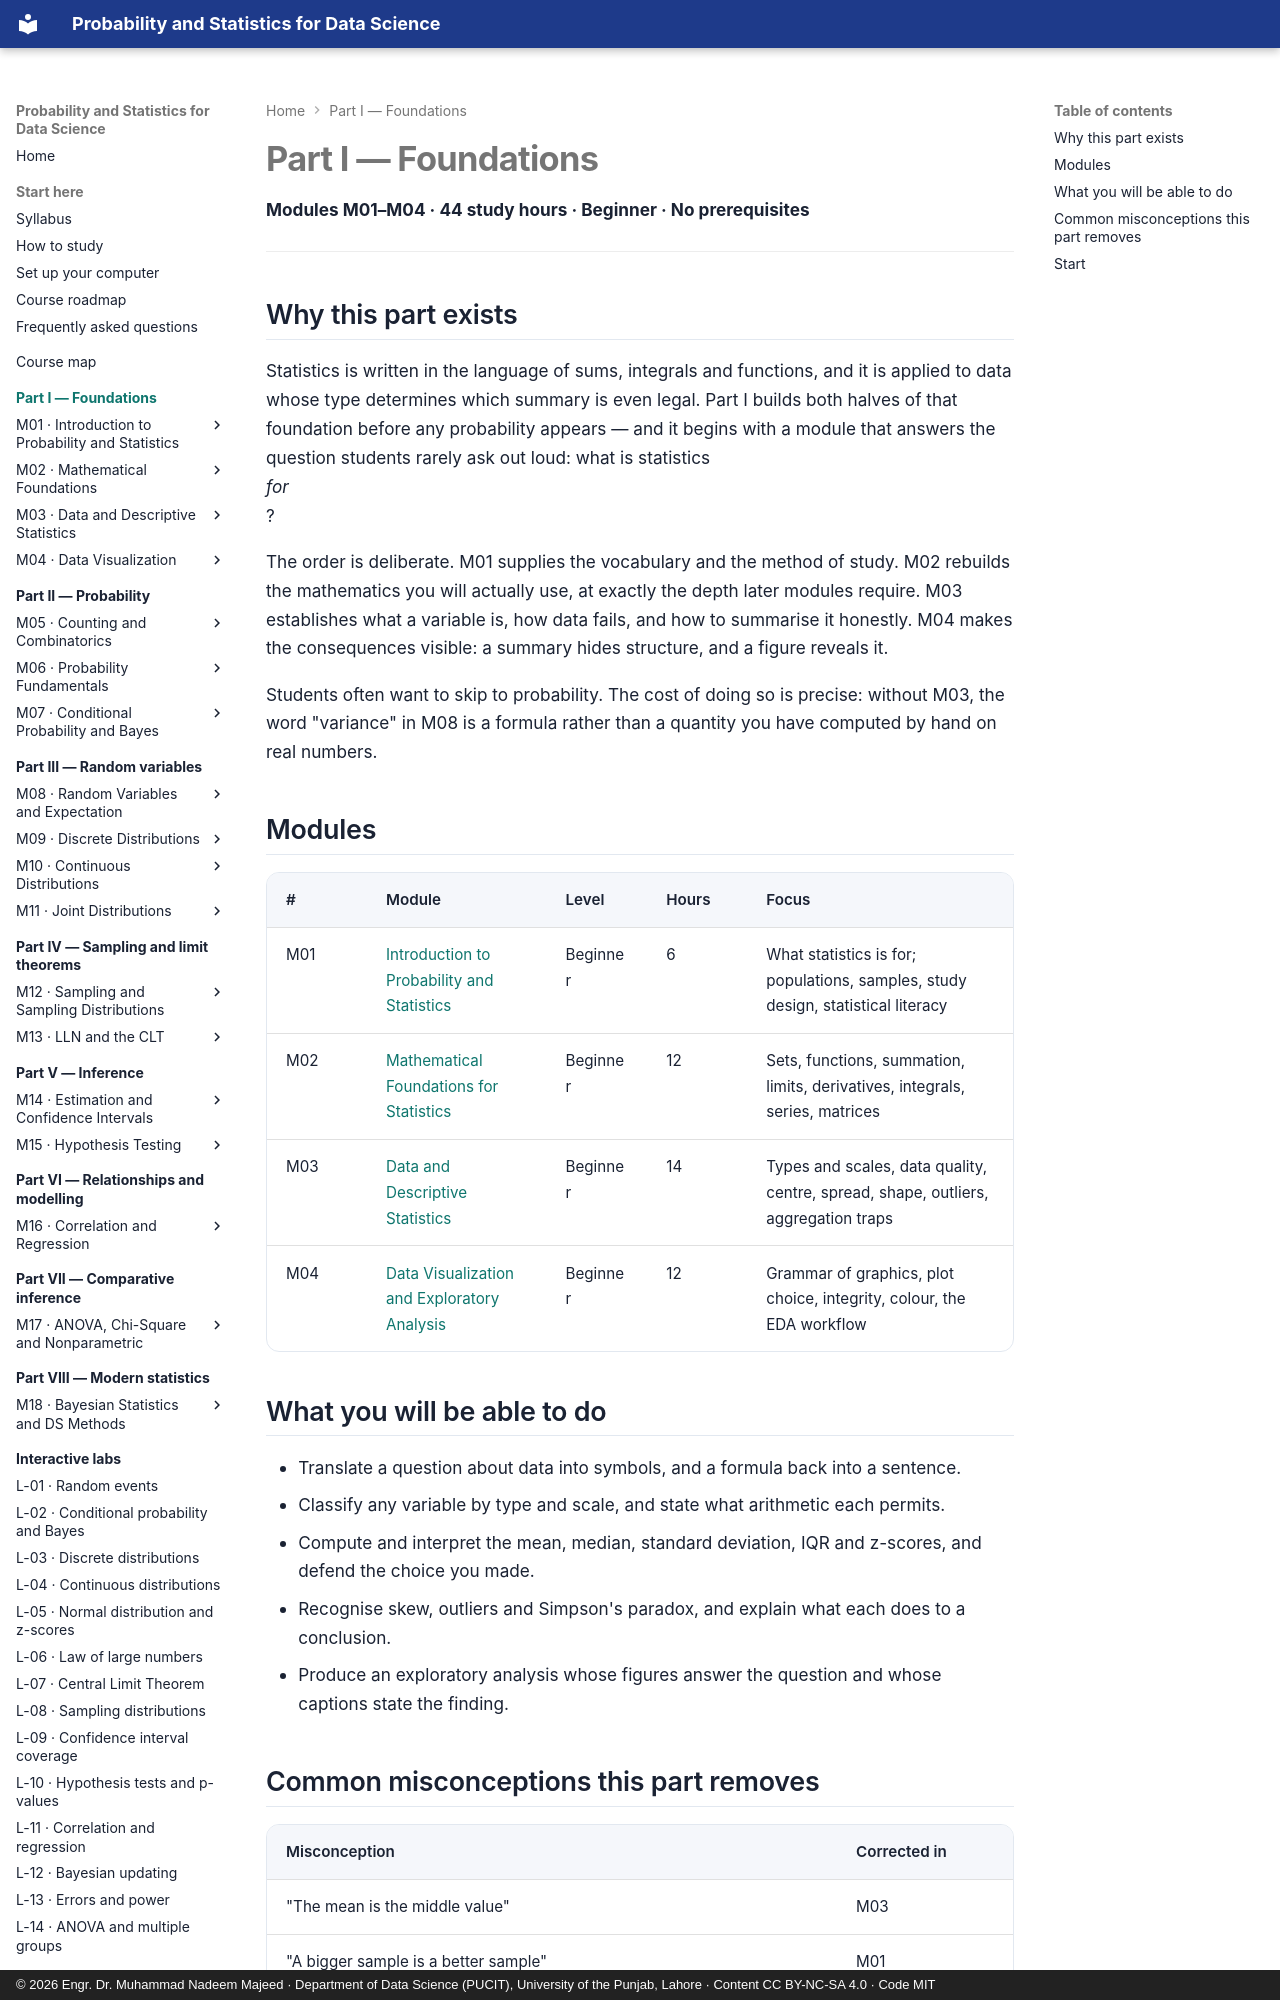

repository: nadeem-majeedch/Probability-and-Statistics · page: part-1-foundations/index.html · generator: mkdocs · copyright: © 2026 Engr. Dr. Muhammad Nadeem Majeed · Department of Data Science (PUCIT), University of the Punjab, Lahore · Content CC BY-NC-SA 4.0 · Code MIT

---
title: Part I — Foundations
description: Orientation, mathematical notation, data and descriptive statistics, and visualisation. Modules M01–M04.
---

# Part I — Foundations

**Modules M01–M04 · 44 study hours · Beginner · No prerequisites**

---

## Why this part exists

Statistics is written in the language of sums, integrals and functions, and it is
applied to data whose type determines which summary is even legal. Part I builds both
halves of that foundation before any probability appears — and it begins with a module
that answers the question students rarely ask out loud: what is statistics *for*?

The order is deliberate. M01 supplies the vocabulary and the method of study. M02
rebuilds the mathematics you will actually use, at exactly the depth later modules
require. M03 establishes what a variable is, how data fails, and how to summarise it
honestly. M04 makes the consequences visible: a summary hides structure, and a figure
reveals it.

Students often want to skip to probability. The cost of doing so is precise: without
M03, the word "variance" in M08 is a formula rather than a quantity you have computed
by hand on real numbers.

## Modules

| # | Module | Level | Hours | Focus |
|---|---|---|---|---|
| M01 | [Introduction to Probability and Statistics](../modules/01-introduction-to-statistics.md) | Beginner | 6 | What statistics is for; populations, samples, study design, statistical literacy |
| M02 | [Mathematical Foundations for Statistics](../modules/02-mathematical-foundations.md) | Beginner | 12 | Sets, functions, summation, limits, derivatives, integrals, series, matrices |
| M03 | [Data and Descriptive Statistics](../modules/03-data-and-descriptive-statistics.md) | Beginner | 14 | Types and scales, data quality, centre, spread, shape, outliers, aggregation traps |
| M04 | [Data Visualization and Exploratory Analysis](../modules/04-data-visualization.md) | Beginner | 12 | Grammar of graphics, plot choice, integrity, colour, the EDA workflow |
